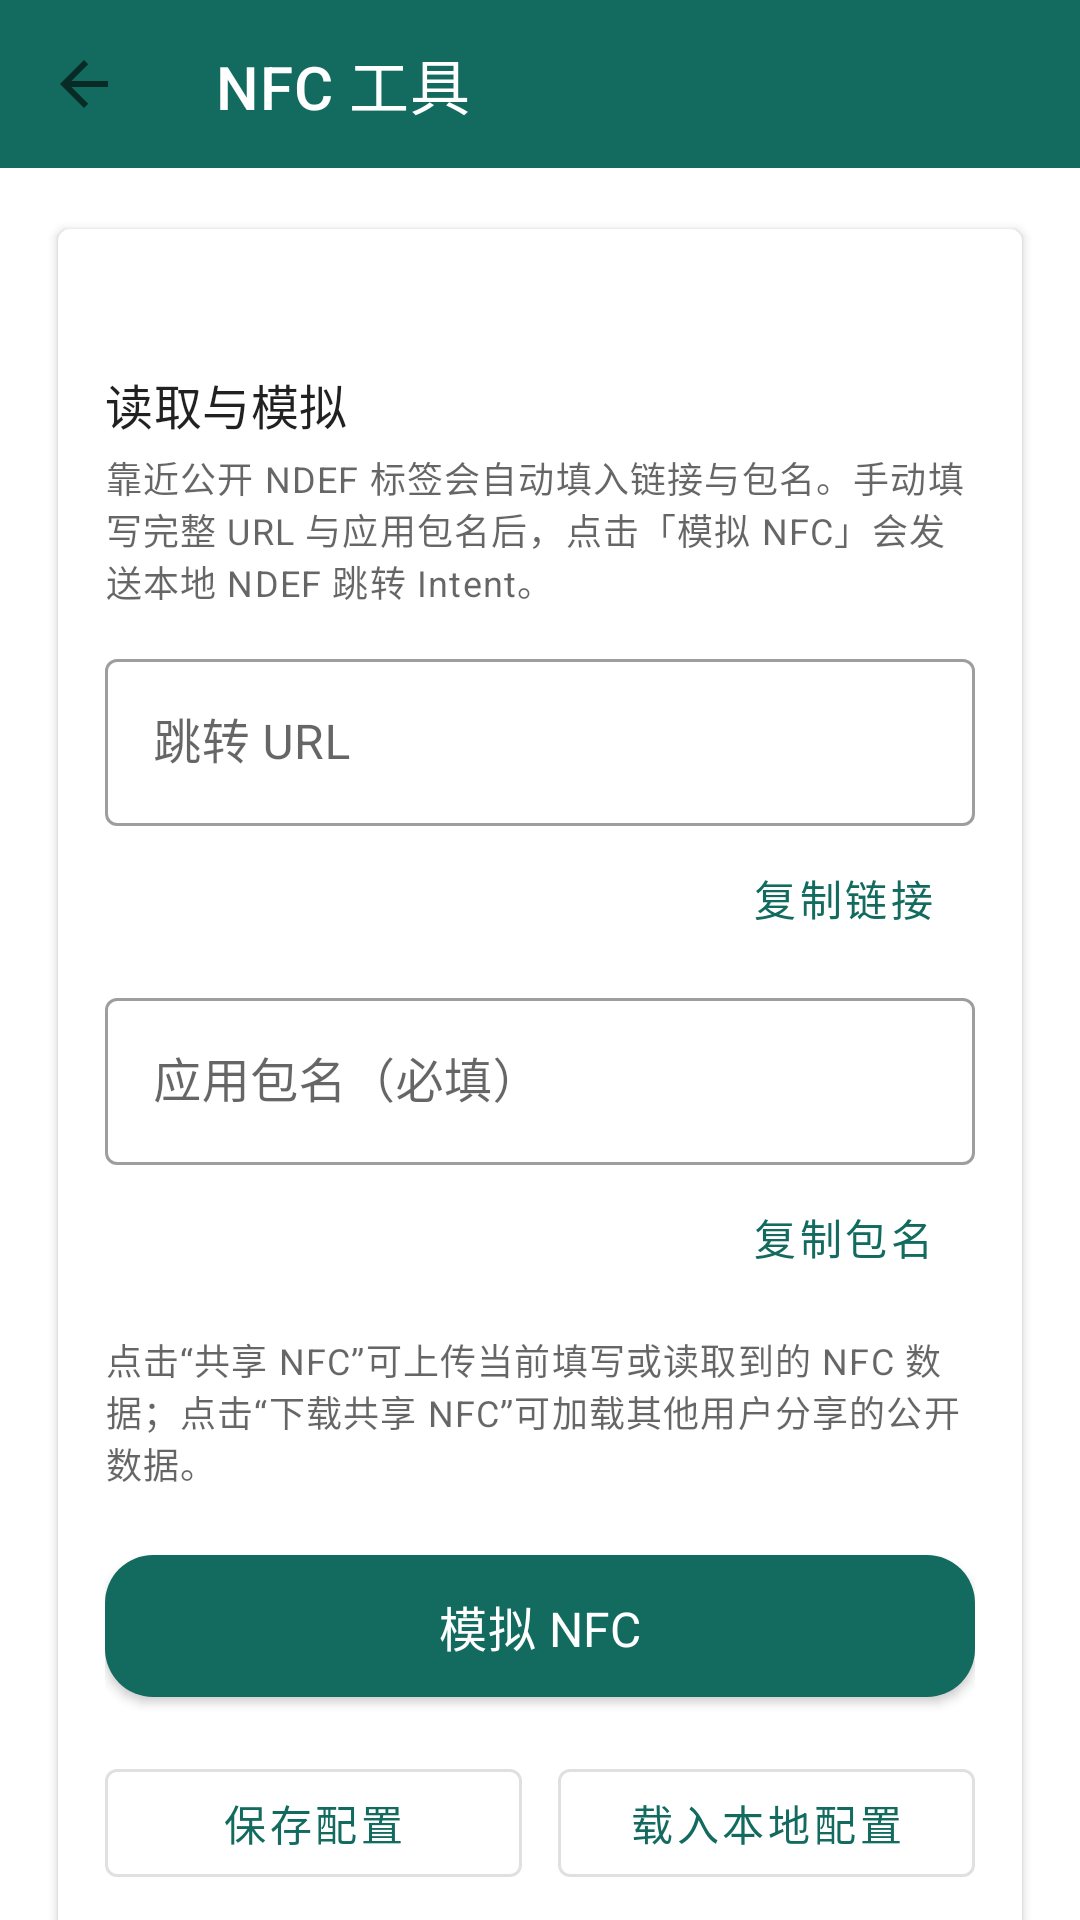

Write the Android layout XML for this screen, with the resource values it uses.
<!-- AndroidManifest.xml: activity theme AppTheme.NoActionBar -->
<!-- res/layout/activity_nfc_tools.xml -->
<?xml version="1.0" encoding="utf-8"?>
<LinearLayout xmlns:android="http://schemas.android.com/apk/res/android"
    xmlns:app="http://schemas.android.com/apk/res-auto"
    android:layout_width="match_parent"
    android:layout_height="match_parent"
    android:background="?attr/colorSurface"
    android:orientation="vertical">

    <com.google.android.material.appbar.MaterialToolbar
        android:id="@+id/toolbar_nfc"
        android:layout_width="match_parent"
        android:layout_height="?attr/actionBarSize"
        android:background="@color/colorPrimary"
        app:navigationIcon="?attr/homeAsUpIndicator"
        app:title="@string/nfc_tools_title"
        app:titleTextColor="@android:color/white" />

    <androidx.core.widget.NestedScrollView
        android:layout_width="match_parent"
        android:layout_height="0dp"
        android:layout_weight="1"
        android:fillViewport="true">

        <LinearLayout
            android:layout_width="match_parent"
            android:layout_height="wrap_content"
            android:orientation="vertical"
            android:padding="16dp">

            <com.google.android.material.card.MaterialCardView
                android:layout_width="match_parent"
                android:layout_height="wrap_content"
                app:cardElevation="2dp"
                app:cardUseCompatPadding="true">

                <LinearLayout
                    android:layout_width="match_parent"
                    android:layout_height="wrap_content"
                    android:orientation="vertical"
                    android:padding="16dp">

                    <TextView
                        android:id="@+id/nfc_tv_hardware_status"
                        android:layout_width="match_parent"
                        android:layout_height="wrap_content"
                        android:layout_marginBottom="12dp"
                        android:textAppearance="@style/TextAppearance.MaterialComponents.Body2"
                        android:textColor="?android:attr/textColorSecondary" />

                    <TextView
                        style="@style/TextAppearance.MaterialComponents.Subtitle1"
                        android:layout_width="match_parent"
                        android:layout_height="wrap_content"
                        android:drawablePadding="12dp"
                        android:gravity="center_vertical"
                        android:text="@string/nfc_section_unified"
                        app:drawableStartCompat="@drawable/ic_key" />

                    <TextView
                        android:layout_width="match_parent"
                        android:layout_height="wrap_content"
                        android:layout_marginTop="4dp"
                        android:layout_marginBottom="12dp"
                        android:text="@string/nfc_unified_hint"
                        android:textAppearance="@style/TextAppearance.MaterialComponents.Caption"
                        android:textColor="?android:attr/textColorSecondary" />

                    <com.google.android.material.textfield.TextInputLayout
                        android:id="@+id/nfc_til_mock_url"
                        style="@style/Widget.MaterialComponents.TextInputLayout.OutlinedBox"
                        android:layout_width="match_parent"
                        android:layout_height="wrap_content"
                        android:hint="@string/nfc_label_url">

                        <com.google.android.material.textfield.TextInputEditText
                            android:id="@+id/nfc_et_mock_url"
                            android:layout_width="match_parent"
                            android:layout_height="wrap_content"
                            android:inputType="textUri" />
                    </com.google.android.material.textfield.TextInputLayout>

                    <com.google.android.material.button.MaterialButton
                        android:id="@+id/nfc_btn_copy_url"
                        style="@style/Widget.MaterialComponents.Button.TextButton"
                        android:layout_width="wrap_content"
                        android:layout_height="wrap_content"
                        android:layout_gravity="end"
                        android:text="@string/nfc_copy_link"
                        android:textColor="@color/colorPrimary" />

                    <com.google.android.material.textfield.TextInputLayout
                        android:id="@+id/nfc_til_mock_package"
                        style="@style/Widget.MaterialComponents.TextInputLayout.OutlinedBox"
                        android:layout_width="match_parent"
                        android:layout_height="wrap_content"
                        android:layout_marginTop="4dp"
                        android:hint="@string/nfc_label_package">

                        <com.google.android.material.textfield.TextInputEditText
                            android:id="@+id/nfc_et_mock_package"
                            android:layout_width="match_parent"
                            android:layout_height="wrap_content"
                            android:inputType="text" />
                    </com.google.android.material.textfield.TextInputLayout>

                    <com.google.android.material.button.MaterialButton
                        android:id="@+id/nfc_btn_copy_package"
                        style="@style/Widget.MaterialComponents.Button.TextButton"
                        android:layout_width="wrap_content"
                        android:layout_height="wrap_content"
                        android:layout_gravity="end"
                        android:text="@string/nfc_copy_package"
                        android:textColor="@color/colorPrimary" />

                    <TextView
                        android:id="@+id/nfc_tv_mock_status"
                        android:layout_width="match_parent"
                        android:layout_height="wrap_content"
                        android:layout_marginTop="8dp"
                        android:textAppearance="@style/TextAppearance.MaterialComponents.Caption"
                        android:textColor="?android:attr/textColorSecondary"
                        android:visibility="gone" />

                    <TextView
                        android:layout_width="match_parent"
                        android:layout_height="wrap_content"
                        android:layout_marginTop="8dp"
                        android:text="@string/nfc_shared_hint"
                        android:textAppearance="@style/TextAppearance.MaterialComponents.Caption"
                        android:textColor="?android:attr/textColorSecondary" />

                    <com.google.android.material.button.MaterialButton
                        android:id="@+id/nfc_btn_mock"
                        style="@style/Widget.MaterialComponents.Button"
                        android:layout_width="match_parent"
                        android:layout_height="wrap_content"
                        android:layout_marginTop="16dp"
                        android:minHeight="56dp"
                        android:paddingTop="12dp"
                        android:paddingBottom="12dp"
                        android:text="@string/nfc_mock_button"
                        android:textAppearance="@style/TextAppearance.MaterialComponents.Subtitle1"
                        android:textColor="@color/colorOnPrimary"
                        app:backgroundTint="@color/colorPrimary"
                        app:cornerRadius="16dp"
                        app:elevation="4dp"
                        app:icon="@drawable/ic_key"
                        app:iconGravity="textStart"
                        app:iconPadding="12dp"
                        app:iconTint="@color/colorOnPrimary" />

                    <LinearLayout
                        android:layout_width="match_parent"
                        android:layout_height="wrap_content"
                        android:layout_marginTop="12dp"
                        android:orientation="horizontal">

                        <com.google.android.material.button.MaterialButton
                            android:id="@+id/nfc_btn_save"
                            style="@style/Widget.MaterialComponents.Button.OutlinedButton"
                            android:layout_width="0dp"
                            android:layout_height="wrap_content"
                            android:layout_marginEnd="6dp"
                            android:layout_weight="1"
                            android:text="@string/nfc_save_button" />

                        <com.google.android.material.button.MaterialButton
                            android:id="@+id/nfc_btn_load_local"
                            style="@style/Widget.MaterialComponents.Button.OutlinedButton"
                            android:layout_width="0dp"
                            android:layout_height="wrap_content"
                            android:layout_marginStart="6dp"
                            android:layout_weight="1"
                            android:text="@string/nfc_load_local_button" />
                    </LinearLayout>

                    <LinearLayout
                        android:layout_width="match_parent"
                        android:layout_height="wrap_content"
                        android:layout_marginTop="12dp"
                        android:orientation="horizontal">

                        <com.google.android.material.button.MaterialButton
                            android:id="@+id/nfc_btn_share"
                            style="@style/Widget.MaterialComponents.Button.OutlinedButton"
                            android:layout_width="0dp"
                            android:layout_height="wrap_content"
                            android:layout_marginEnd="6dp"
                            android:layout_weight="1"
                            android:text="@string/nfc_share_button" />

                        <com.google.android.material.button.MaterialButton
                            android:id="@+id/nfc_btn_download"
                            style="@style/Widget.MaterialComponents.Button.OutlinedButton"
                            android:layout_width="0dp"
                            android:layout_height="wrap_content"
                            android:layout_marginStart="6dp"
                            android:layout_weight="1"
                            android:text="@string/nfc_download_button" />
                    </LinearLayout>
                </LinearLayout>
            </com.google.android.material.card.MaterialCardView>
        </LinearLayout>
    </androidx.core.widget.NestedScrollView>
</LinearLayout>
<!-- resources referenced by this layout -->
<resources>
  <color name="colorOnPrimary">#ffffffff</color>
  <color name="colorPrimary">#126B5E</color>
  <string name="nfc_copy_link">复制链接</string>
  <string name="nfc_copy_package">复制包名</string>
  <string name="nfc_download_button">下载共享 NFC</string>
  <string name="nfc_label_package">应用包名（必填）</string>
  <string name="nfc_label_url">跳转 URL</string>
  <string name="nfc_load_local_button">载入本地配置</string>
  <string name="nfc_mock_button">模拟 NFC</string>
  <string name="nfc_save_button">保存配置</string>
  <string name="nfc_section_unified">读取与模拟</string>
  <string name="nfc_share_button">共享 NFC</string>
  <string name="nfc_shared_hint">点击“共享 NFC”可上传当前填写或读取到的 NFC 数据；点击“下载共享 NFC”可加载其他用户分享的公开数据。</string>
  <string name="nfc_tools_title">NFC 工具</string>
  <string name="nfc_unified_hint">靠近公开 NDEF 标签会自动填入链接与包名。手动填写完整 URL 与应用包名后，点击「模拟 NFC」会发送本地 NDEF 跳转 Intent。</string>
  <style name="AppTheme.NoActionBar" parent="Theme.MaterialComponents.Light.NoActionBar">
          <item name="windowActionBar">false</item>
          <item name="windowNoTitle">true</item>
          <item name="colorPrimary">@color/colorPrimary</item>
          <item name="colorPrimaryDark">@color/colorPrimary</item>
          <item name="colorAccent">@color/colorAccent</item>
          <item name="colorOnPrimary">@color/colorOnPrimary</item>
          <item name="buttonStyle">@style/AppTheme.Button</item>
          <item name="alertDialogTheme">@style/CupertinoAlertDialogTheme</item>
          <item name="android:windowBackground">@color/surfaceBackground</item>
          <item name="android:statusBarColor">@android:color/transparent</item>
          <item name="android:navigationBarColor">@android:color/transparent</item>
      </style>
  <color name="colorAccent">#C96A3D</color>
  <style name="AppTheme.Button" parent="Widget.MaterialComponents.Button">
          <item name="android:background">@drawable/cupertino_control</item>
          <item name="backgroundTint">@null</item>
          <item name="android:textColor">@color/textPrimary</item>
          <item name="android:textAllCaps">false</item>
          <item name="android:minHeight">48dp</item>
          <item name="cornerRadius">16dp</item>
          <item name="android:insetTop">0dp</item>
          <item name="android:insetBottom">0dp</item>
      </style>
  <style name="CupertinoAlertDialogTheme" parent="ThemeOverlay.MaterialComponents.MaterialAlertDialog">
          <item name="android:colorAccent">@color/colorPrimary</item>
          <item name="colorAccent">@color/colorPrimary</item>
          <item name="android:textColorPrimary">@color/textPrimary</item>
          <item name="android:textColorSecondary">@color/textSecondary</item>
          <item name="android:windowBackground">@drawable/cupertino_sheet</item>
      </style>
  <color name="surfaceBackground">#F4F0E8</color>
  <!-- drawable cupertino_control (drawable) -->
  <?xml version="1.0" encoding="utf-8"?>
  <shape xmlns:android="http://schemas.android.com/apk/res/android">
      <solid android:color="#E5E5EA" />
      <corners android:radius="16dp" />
  </shape>
  <color name="textPrimary">#1F2A33</color>
  <color name="textSecondary">#5E6B75</color>
  <!-- drawable cupertino_sheet (drawable) -->
  <?xml version="1.0" encoding="utf-8"?>
  <shape xmlns:android="http://schemas.android.com/apk/res/android">
      <solid android:color="#F9F9FB" />
      <stroke
          android:width="1dp"
          android:color="#55D1D1D6" />
      <corners android:radius="26dp" />
  </shape>
</resources>
